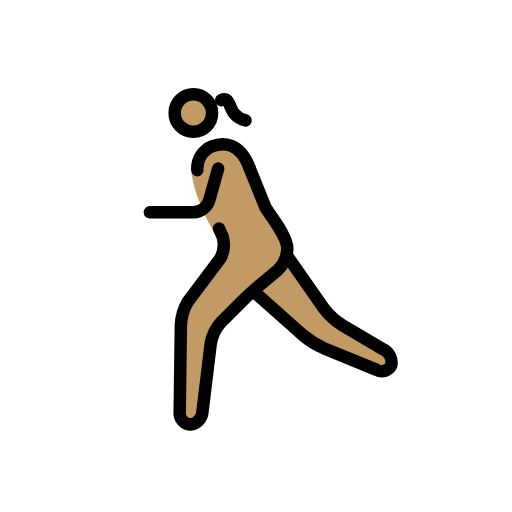
t = 0.00 s
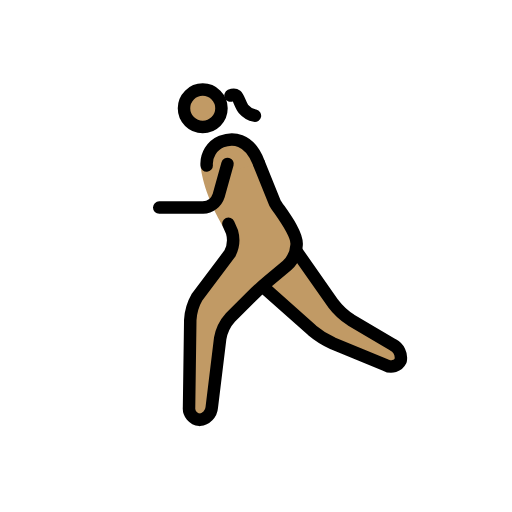
t = 0.23 s
t = 0.38 s: frame unchanged from t = 0.23 s, image omitted
t = 0.60 s: frame unchanged from t = 0.00 s, image omitted
t = 0.83 s: frame unchanged from t = 0.23 s, image omitted
t = 0.98 s: frame unchanged from t = 0.23 s, image omitted

The animated SVG that drew these frames (rendered in a browser with its animation timeline set to each time). Animation: 1 SMIL element (animateTransform=1); one cycle of 1.20 s, repeats indefinitely.

<?xml version='1.0' encoding='utf-8'?>
<svg xmlns="http://www.w3.org/2000/svg" id="emoji" viewBox="-5 -5 82 82" width="200" height="200" role="img">
  <title>OpenMoji: woman running: medium skin tone</title><g><g id="color" />
  <g id="skin">
    <circle cx="26.9688" cy="13.0938" r="3" fill="#c19a65" />
    <path fill="#c19a65" d="M26.665,22.585s.3038,3.708,3.3038,9.042c.2441.4345,1.5316,2.7838,1.5316,2.7838L25,45l-.25,18h3.4238L30,48l6-6,6-5V33L36,22" />
    <polyline fill="#c19a65" points="42 36 49 46 59.167 52 58.167 55 46 50 37 42" />
    <path fill="#c19a65" d="M36,22c-2-4-4.3594-4.2329-6.0312-3.583A4.1078,4.1078,0,0,0,28,24" />
  </g>
  <g id="line">
    <circle cx="26.9688" cy="13.0938" r="3" fill="none" stroke="#000" stroke-miterlimit="10" stroke-width="2" />
    <path fill="none" stroke="#000" stroke-linecap="round" stroke-linejoin="round" stroke-width="2" d="M42,36l5.8535,8.3613a11.0249,11.0249,0,0,0,2.8692,2.6553l6.7216,3.9668A2.3633,2.3633,0,0,1,58.667,53.5a1.69,1.69,0,0,1-2.35.74L47.85,50.76a14.1043,14.1043,0,0,1-3.3447-2.0889L37,42" />
    <path fill="none" stroke="#000" stroke-linecap="round" stroke-linejoin="round" stroke-width="2" d="M31.0839,31.5874s.26.5937.5761,1.32a4.72,4.72,0,0,1-.3515,3.46l-5.2343,6.9444A8.3233,8.3233,0,0,0,24.9727,47l-.1954,14a1.8486,1.8486,0,0,0,1.6846,2,2.1751,2.1751,0,0,0,1.9541-1.9854l1.3418-11.0292a6.789,6.789,0,0,1,1.6563-3.3995l3.1718-3.1718c.7774-.7774,2.1055-1.99,2.95-2.6944L40.4639,38.28A4.8637,4.8637,0,0,0,42,35h0c.2291-1.9913-2.9451-5.7835-3.4724-6.7494l-2.5217-6.2574" />
    <path fill="none" stroke="#000" stroke-linecap="round" stroke-linejoin="round" stroke-width="2" d="M35.9337,21.7988c-1.5315-4.06-4.2931-4.0317-5.9649-3.3818A3.859,3.859,0,0,0,27.6,22.251" />
    <path fill="none" stroke="#000" stroke-linecap="round" stroke-linejoin="round" stroke-width="2" d="M30.9375,22l-1.4189,5.0771A2.7758,2.7758,0,0,1,27,29H20" />
    <path fill="none" stroke="#000" stroke-linecap="round" stroke-linejoin="round" stroke-width="2" d="M31.422,11.05s.5786-.27.9252.0177c.4081.3371.6856,1.5991,1.168,2.145a3.2608,3.2608,0,0,0,1.8128,1.0716" />
  </g>
<animateTransform attributeName="transform" type="translate" values="-1 0;1 -1;-1 0;1 -1;-1 0" dur="1.2s" repeatCount="indefinite" /></g></svg>
